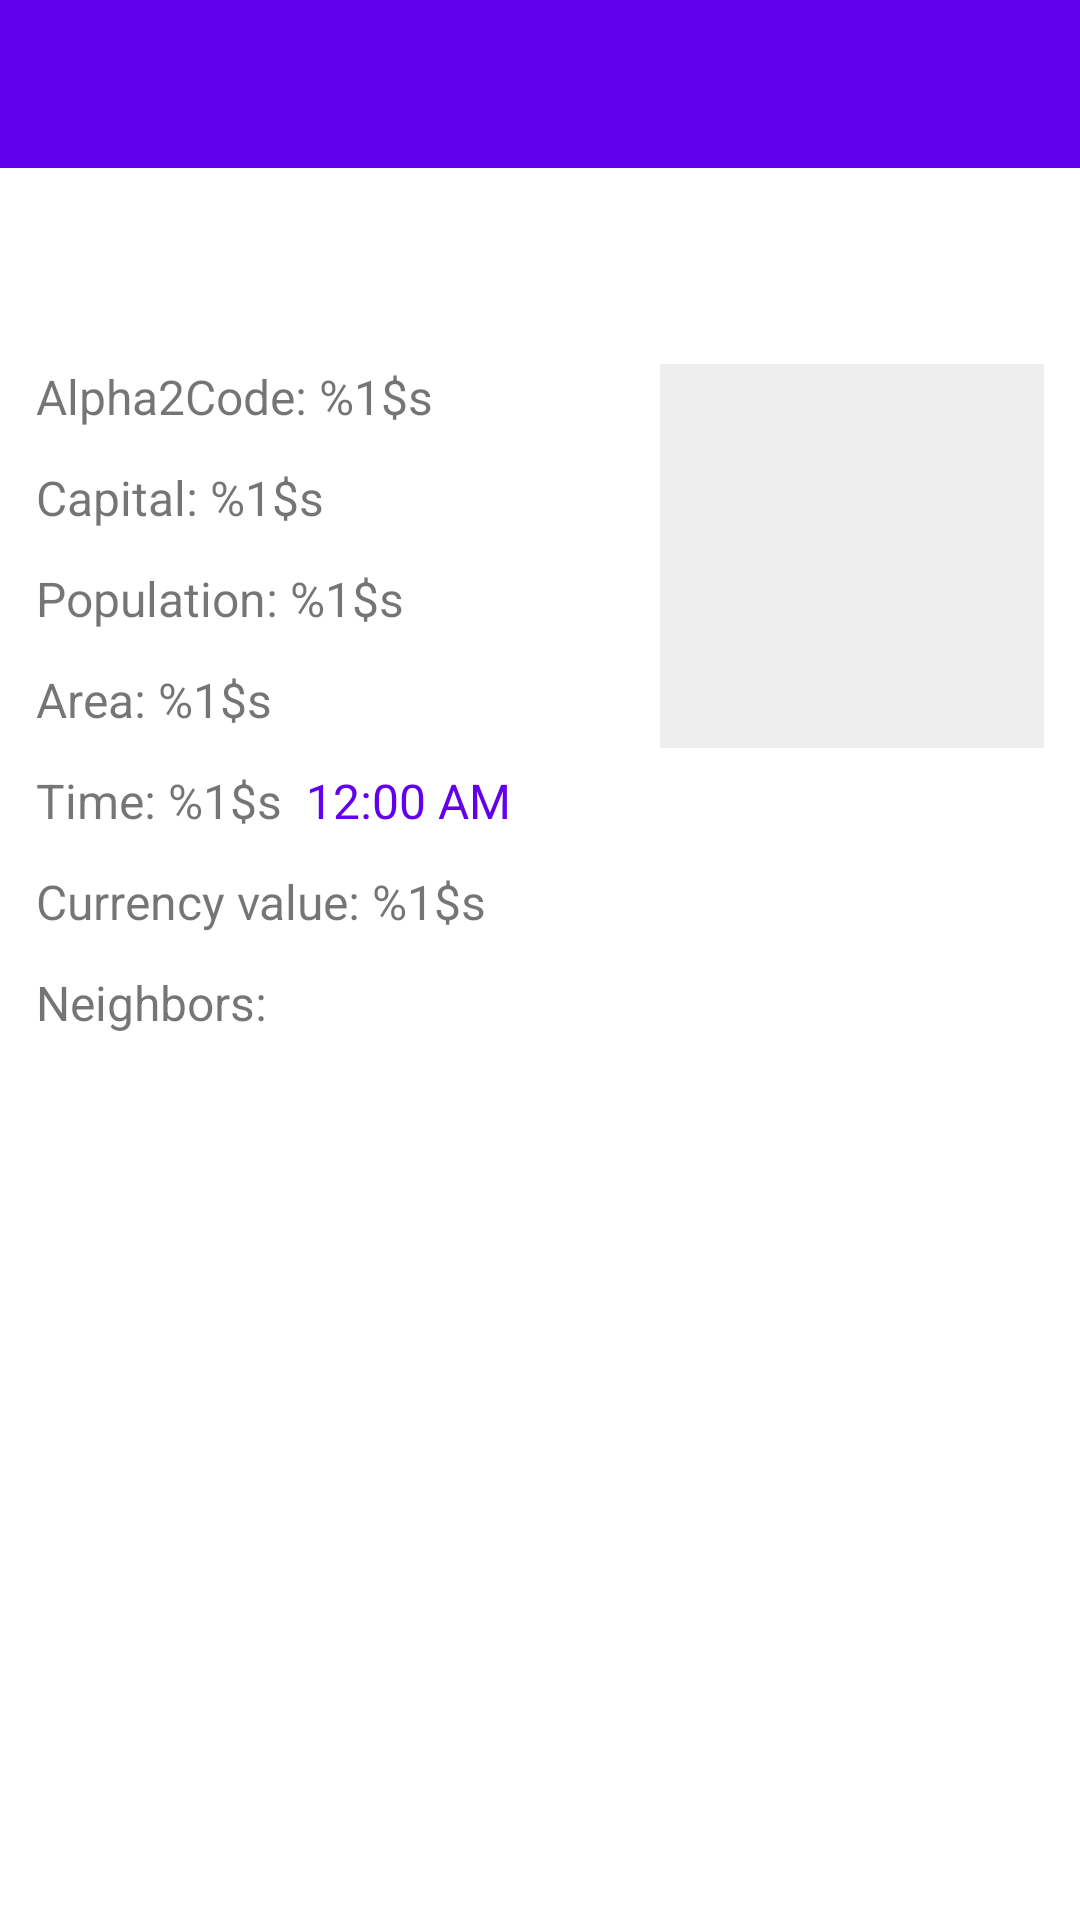

This screen was rendered from an Android layout file. Write that file and the resources it references.
<!-- AndroidManifest.xml: application theme Theme.MaterialComponents.Light.NoActionBar -->
<!-- res/layout/fragment_country_details.xml -->
<?xml version="1.0" encoding="utf-8"?>
<androidx.constraintlayout.widget.ConstraintLayout
        xmlns:android="http://schemas.android.com/apk/res/android"
        xmlns:app="http://schemas.android.com/apk/res-auto"
        android:layout_width="match_parent"
        android:layout_height="match_parent">

    <include
            layout="@layout/toolbar_main"
            android:id="@+id/toolbar_local"/>

    
    <TextView
            android:layout_width="match_parent"
            android:layout_height="wrap_content"
            android:id="@+id/country_name"
            android:textColor="@color/design_default_color_primary"
            android:textSize="22sp"
            android:layout_marginTop="12dp"
            app:layout_constraintStart_toStartOf="parent"
            android:layout_marginStart="12dp"
            app:layout_constraintEnd_toEndOf="parent"
            android:layout_marginEnd="8dp"
            app:layout_constraintTop_toBottomOf="@+id/toolbar_local"/>

    
    <TextView
            android:layout_width="wrap_content"
            android:layout_height="wrap_content"
            android:id="@+id/country_alpha2code"
            android:text="@string/alpha2code"
            android:textSize="16sp"
            app:layout_constraintTop_toBottomOf="@+id/country_name"
            android:layout_marginStart="12dp"
            app:layout_constraintStart_toStartOf="parent"
            android:layout_marginLeft="12dp"
            android:layout_marginEnd="8dp"
            android:layout_marginRight="8dp"
            android:layout_marginTop="24dp"
            app:layout_constraintHorizontal_bias="0.0"
            app:layout_constraintBottom_toTopOf="@+id/country_capital"
            app:layout_constraintEnd_toStartOf="@+id/country_flag"/>

    
    <TextView
            android:layout_width="wrap_content"
            android:layout_height="wrap_content"
            android:id="@+id/country_capital"
            android:text="@string/country_capital"
            android:textSize="16sp"
            app:layout_constraintTop_toBottomOf="@+id/country_alpha2code"
            android:layout_marginStart="12dp"
            app:layout_constraintStart_toStartOf="parent"
            android:layout_marginLeft="12dp"
            android:layout_marginEnd="8dp"
            android:layout_marginRight="8dp"
            android:layout_marginTop="12dp"
            app:layout_constraintHorizontal_bias="0.0"
            app:layout_constraintBottom_toTopOf="@+id/country_population"
            app:layout_constraintEnd_toStartOf="@+id/country_flag"/>

    
    <TextView
            android:layout_width="wrap_content"
            android:layout_height="wrap_content"
            android:id="@+id/country_population"
            android:text="@string/country_population"
            android:textSize="16sp"
            app:layout_constraintTop_toBottomOf="@+id/country_capital"
            android:layout_marginTop="12dp"
            android:layout_marginStart="12dp"
            app:layout_constraintStart_toStartOf="parent"
            android:layout_marginLeft="12dp"
            android:layout_marginEnd="8dp"
            android:layout_marginRight="8dp"
            app:layout_constraintHorizontal_bias="0.0"
            app:layout_constraintBottom_toTopOf="@+id/country_area"
            app:layout_constraintEnd_toStartOf="@+id/country_flag"/>

    
    <TextView
            android:layout_width="wrap_content"
            android:layout_height="wrap_content"
            android:id="@+id/country_area"
            android:text="@string/country_area"
            android:textSize="16sp"
            android:layout_marginStart="12dp"
            app:layout_constraintStart_toStartOf="parent"
            android:layout_marginLeft="12dp"
            android:layout_marginEnd="8dp"
            android:layout_marginRight="8dp"
            app:layout_constraintTop_toBottomOf="@+id/country_population"
            android:layout_marginTop="12dp"
            app:layout_constraintHorizontal_bias="0"
            app:layout_constraintBottom_toTopOf="@+id/country_local_time"
            app:layout_constraintEnd_toStartOf="@+id/country_flag"/>

    
    <ImageView
            android:id="@+id/country_flag"
            android:layout_width="128dp"
            android:layout_height="128dp"
            android:contentDescription="@string/country_flag"
            android:layout_marginTop="24dp"
            app:layout_constraintTop_toBottomOf="@+id/country_name"
            app:layout_constraintEnd_toEndOf="parent"
            android:layout_marginEnd="12dp"
            android:layout_marginRight="12dp"
            android:background="@color/background"/>

    
    <TextView
            android:layout_width="wrap_content"
            android:layout_height="wrap_content"
            android:id="@+id/country_local_time"
            android:text="@string/country_local_time"
            android:textSize="16sp"
            app:layout_constraintTop_toBottomOf="@+id/country_area"
            android:layout_marginTop="12dp"
            android:layout_marginStart="12dp"
            app:layout_constraintStart_toStartOf="parent"
            android:layout_marginLeft="12dp"
            app:layout_constraintHorizontal_bias="0.0"
            app:layout_constraintBottom_toTopOf="@+id/country_currency_exchange"
            app:layout_constraintEnd_toStartOf="@+id/country_flag"/>

    <android.widget.TextClock
            android:id="@+id/country_local_time_text_clock"
            android:layout_width="wrap_content"
            android:layout_height="wrap_content"
            android:format24Hour="k:mm:ss"
            android:format12Hour="@null"
            android:textColor="@color/design_default_color_primary"
            android:textSize="16sp"
            app:layout_constraintStart_toEndOf="@+id/country_local_time"
            android:layout_marginStart="8dp"
            app:layout_constraintTop_toTopOf="@+id/country_local_time"
            app:layout_constraintBottom_toBottomOf="@+id/country_local_time"/>

    
    <TextView
            android:layout_width="wrap_content"
            android:layout_height="wrap_content"
            android:id="@+id/country_currency_exchange"
            android:text="@string/country_currency_value"
            android:textSize="16sp"
            app:layout_constraintTop_toBottomOf="@+id/country_local_time"
            android:layout_marginTop="12dp"
            app:layout_constraintStart_toStartOf="parent"
            android:layout_marginLeft="12dp"
            android:layout_marginStart="12dp"
            android:layout_marginEnd="12dp"
            android:layout_marginRight="12dp"
            app:layout_constraintHorizontal_bias="0.0"
            app:layout_constraintBottom_toTopOf="@+id/country_neighbors_label"
            app:layout_constraintEnd_toStartOf="@+id/country_flag"/>

    
    <TextView
            android:layout_width="match_parent"
            android:layout_height="wrap_content"
            android:id="@+id/country_neighbors_label"
            android:text="@string/country_neighbors"
            android:textSize="16sp"
            app:layout_constraintTop_toBottomOf="@+id/country_currency_exchange"
            app:layout_constraintStart_toStartOf="parent"
            android:layout_marginStart="12dp"
            android:layout_marginEnd="8dp"
            app:layout_constraintEnd_toEndOf="parent"
            android:layout_marginTop="12dp"
            app:layout_constraintHorizontal_bias="0.0"
            />

    <androidx.recyclerview.widget.RecyclerView
            android:id="@+id/neighbors_recycler_view"
            android:layout_width="match_parent"
            android:layout_height="0dp"
            app:layout_constraintStart_toStartOf="parent"
            android:layout_marginStart="12dp"
            app:layout_constraintEnd_toEndOf="parent"
            android:layout_marginEnd="12dp"
            android:layout_marginBottom="16dp"
            app:layout_constraintBottom_toBottomOf="parent"
            android:layout_marginTop="8dp"
            app:layout_constraintTop_toBottomOf="@+id/country_neighbors_label"
            app:layout_constraintVertical_bias="0.01"/>

</androidx.constraintlayout.widget.ConstraintLayout>
<!-- res/layout/toolbar_main.xml (included above) -->
<?xml version="1.0" encoding="utf-8"?>
<com.google.android.material.appbar.MaterialToolbar
        xmlns:android="http://schemas.android.com/apk/res/android"
        xmlns:app="http://schemas.android.com/apk/res-auto"
        android:theme="@style/Widget.MaterialComponents.ActionBar.Primary"
        android:layout_width="match_parent"
        android:layout_height="wrap_content"
        android:id="@+id/toolbar"
        app:layout_constraintStart_toStartOf="parent"
        app:layout_constraintEnd_toEndOf="parent"
        app:layout_constraintTop_toTopOf="parent"
        android:background="@color/design_default_color_primary">

    
</com.google.android.material.appbar.MaterialToolbar>
<!-- resources referenced by this layout -->
<resources>
  <color name="background">#EEEEEE</color>
  <color name="white">#FFFFFF</color>
  <string name="alpha2code">Alpha2Code: %1$s</string>
  <string name="country_area">Area: %1$s</string>
  <string name="country_capital">Capital: %1$s</string>
  <string name="country_currency_value">Currency value: %1$s</string>
  <string name="country_flag">Country flag</string>
  <string name="country_local_time">Time: %1$s</string>
  <string name="country_neighbors">Neighbors:</string>
  <string name="country_population">Population: %1$s</string>
</resources>
